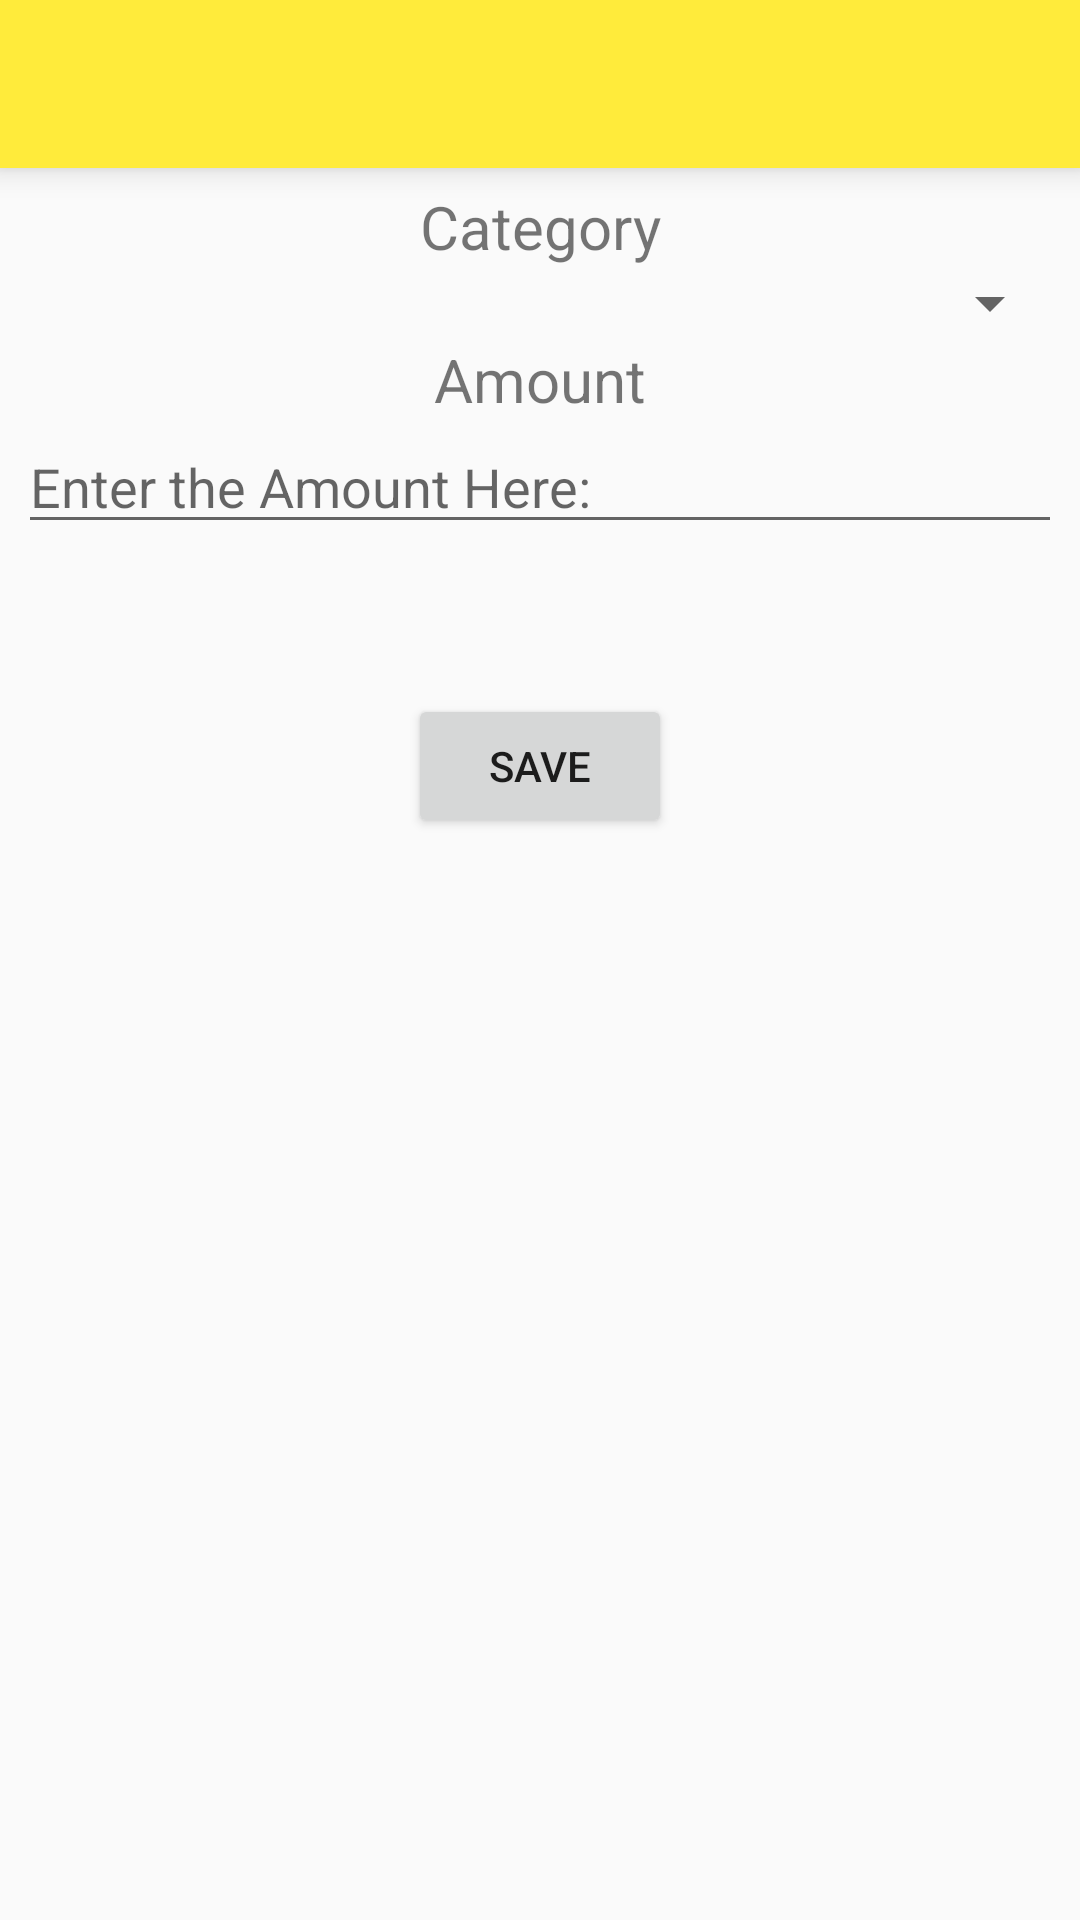

Produce the Android XML layout that renders to this screen, including the resource entries it uses.
<!-- AndroidManifest.xml: application theme AppTheme -->
<!-- res/layout/activity_main.xml -->
<LinearLayout xmlns:android="http://schemas.android.com/apk/res/android"
    xmlns:tools="http://schemas.android.com/tools"
    android:layout_width="match_parent"
    android:layout_height="match_parent"
    android:orientation="vertical"
    tools:context="randomz.com.notset.MainActivity">

    <include layout="@layout/app_bar"></include>

    <LinearLayout
        android:layout_width="match_parent"
        android:layout_height="wrap_content"
        android:orientation="vertical"
        android:padding="6dp">

        <TextView
            android:layout_width="match_parent"
            android:layout_height="wrap_content"
            android:gravity="center_horizontal"
            android:text="Category"
            android:textSize="20dp"

            />

        <Spinner
            android:id="@+id/spinner"
            android:layout_width="match_parent"
            android:layout_height="wrap_content" />

        <TextView
            android:layout_width="match_parent"
            android:layout_height="wrap_content"
            android:gravity="center_horizontal"
            android:text="Amount"
            android:textSize="20dp" />

        <EditText
            android:id="@+id/txtAmount"
            android:layout_width="match_parent"
            android:layout_height="wrap_content"
            android:hint="Enter the Amount Here:"
            android:inputType="numberDecimal"
            android:textColor="#161616" />

        <Space
            android:layout_width="match_parent"
            android:layout_height="50dp" />

        <Button
            android:id="@+id/btnSave"
            android:layout_width="wrap_content"
            android:layout_height="wrap_content"
            android:layout_gravity="center_horizontal"
            android:text="Save"

            />
    </LinearLayout>
</LinearLayout>
<!-- res/layout/app_bar.xml (included above) -->
<?xml version="1.0" encoding="utf-8"?>
<android.support.v7.widget.Toolbar
    xmlns:android="http://schemas.android.com/apk/res/android"
    android:id="@+id/tool_bar"
    android:layout_width="match_parent"
    android:layout_height="wrap_content"
    android:background="@color/primaryColor"
    android:paddingTop="@dimen/App_bar_top_padding"
    android:elevation="6dp"
    android:popupTheme="@style/ThemeOverlay.AppCompat.Dark"
    android:theme="@style/MyCustomToolBar"></android.support.v7.widget.Toolbar>
<!-- resources referenced by this layout -->
<resources>
  <color name="primaryColor">#FFEB3B</color>
  <dimen name="App_bar_top_padding">24dp</dimen>
  <style name="MyCustomToolBar" parent="ThemeOverlay.AppCompat.Light">
          <item name="android:textColorPrimary">#212121</item>
          <item name="android:textColorSecondary">#727272</item>
  
      </style>
  <style name="AppTheme" parent="AppTheme.Base">
          
      </style>
  <style name="AppTheme.Base" parent="Theme.AppCompat.Light.NoActionBar">
          <item name="colorPrimary">@color/primaryColor</item>
          <item name="colorPrimaryDark">@color/primaryColorDark</item>
          <item name="colorAccent">@color/accentColor</item>
  
      </style>
  <color name="primaryColorDark">#FBC02D</color>
  <color name="accentColor">#FFC107</color>
</resources>
